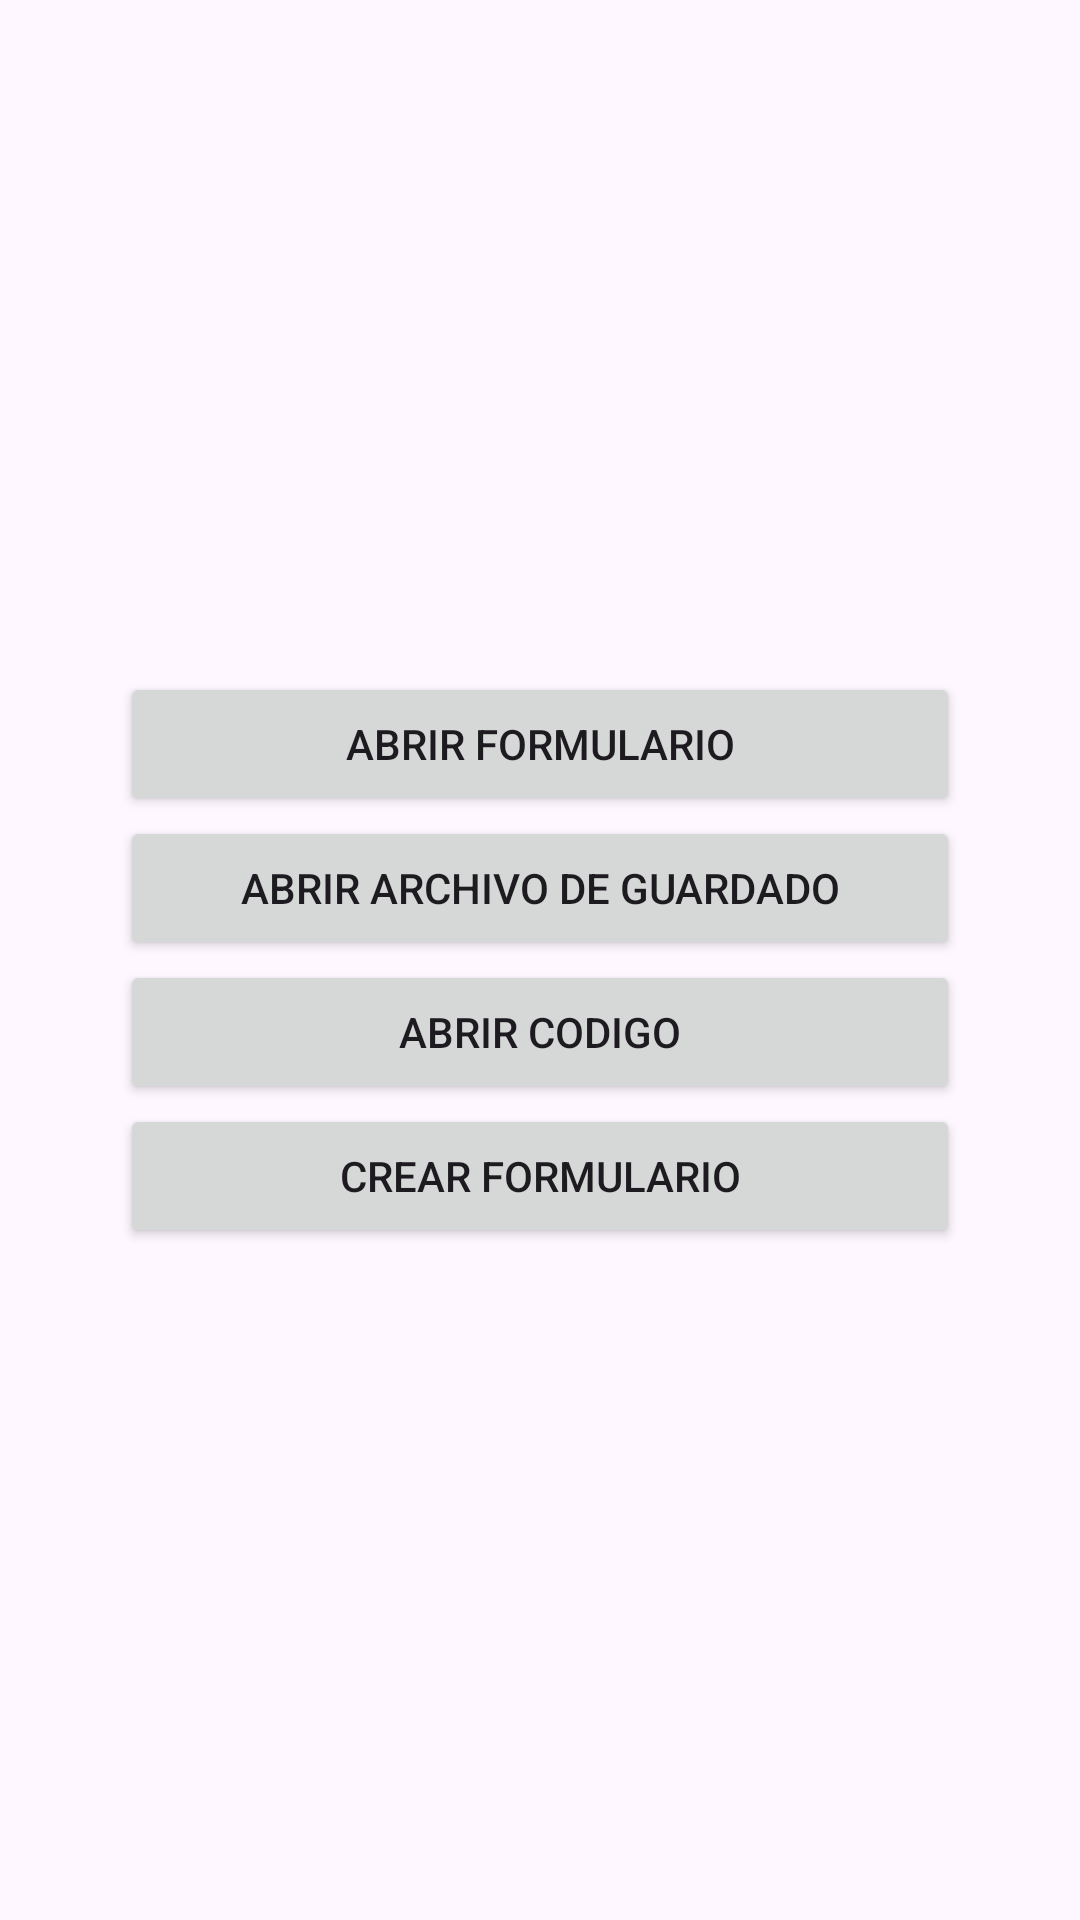

Layout XML and referenced resources for this Android screen:
<!-- AndroidManifest.xml: application theme Theme.Proyecto1_Compi1_PS26 -->
<!-- res/layout/activity_main.xml -->
<?xml version="1.0" encoding="utf-8"?>
<LinearLayout xmlns:android="http://schemas.android.com/apk/res/android"
    xmlns:app="http://schemas.android.com/apk/res-auto"
    xmlns:tools="http://schemas.android.com/tools"
    android:id="@+id/main"
    android:layout_width="match_parent"
    android:layout_height="match_parent"
    android:gravity="center"
    android:orientation="vertical"
    android:padding="40dp"
    tools:context=".MainActivity">

    <Button
        android:id="@+id/btnOpenForm"
        android:layout_width="match_parent"
        android:layout_height="wrap_content"
        android:text="Abrir Formulario" />

    <Button
        android:id="@+id/btnOpenSaveFile"
        android:layout_width="match_parent"
        android:layout_height="wrap_content"
        android:text="Abrir Archivo de Guardado" />

    <Button
        android:id="@+id/btnOpenCode"
        android:layout_width="match_parent"
        android:layout_height="wrap_content"
        android:text="Abrir Codigo" />

    <Button
        android:id="@+id/btnCreateForm"
        android:layout_width="match_parent"
        android:layout_height="wrap_content"
        android:text="Crear Formulario" />

</LinearLayout>
<!-- resources referenced by this layout -->
<resources>
  <style name="Theme.Proyecto1_Compi1_PS26" parent="Base.Theme.Proyecto1_Compi1_PS26" />
  <style name="Base.Theme.Proyecto1_Compi1_PS26" parent="Theme.Material3.DayNight.NoActionBar">
          
          
      </style>
</resources>
